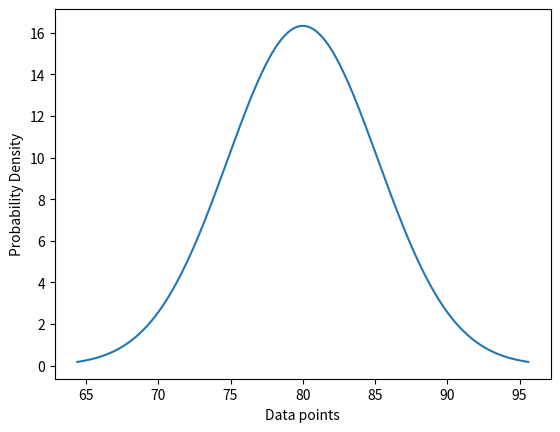

This figure's Python source:
import numpy as np
import matplotlib.pyplot as plt
 

mean , sd = 80,5.2
a,b= mean -3*sd,mean +3*sd
x = np.linspace(a,b,200)


def normal_dist(x , mean , sd):
    prob_density = (np.pi*sd) * np.exp(-0.5*((x-mean)/sd)**2)
    return prob_density
 
#Calculate mean and Standard deviation.
#mean = np.mean(x)
#sd = np.std(x)
 
#Apply function to the data.
pdf = normal_dist(x,mean,sd)
 
#Plotting the Results
plt.plot(x,pdf)
plt.xlabel('Data points')
plt.ylabel('Probability Density')



